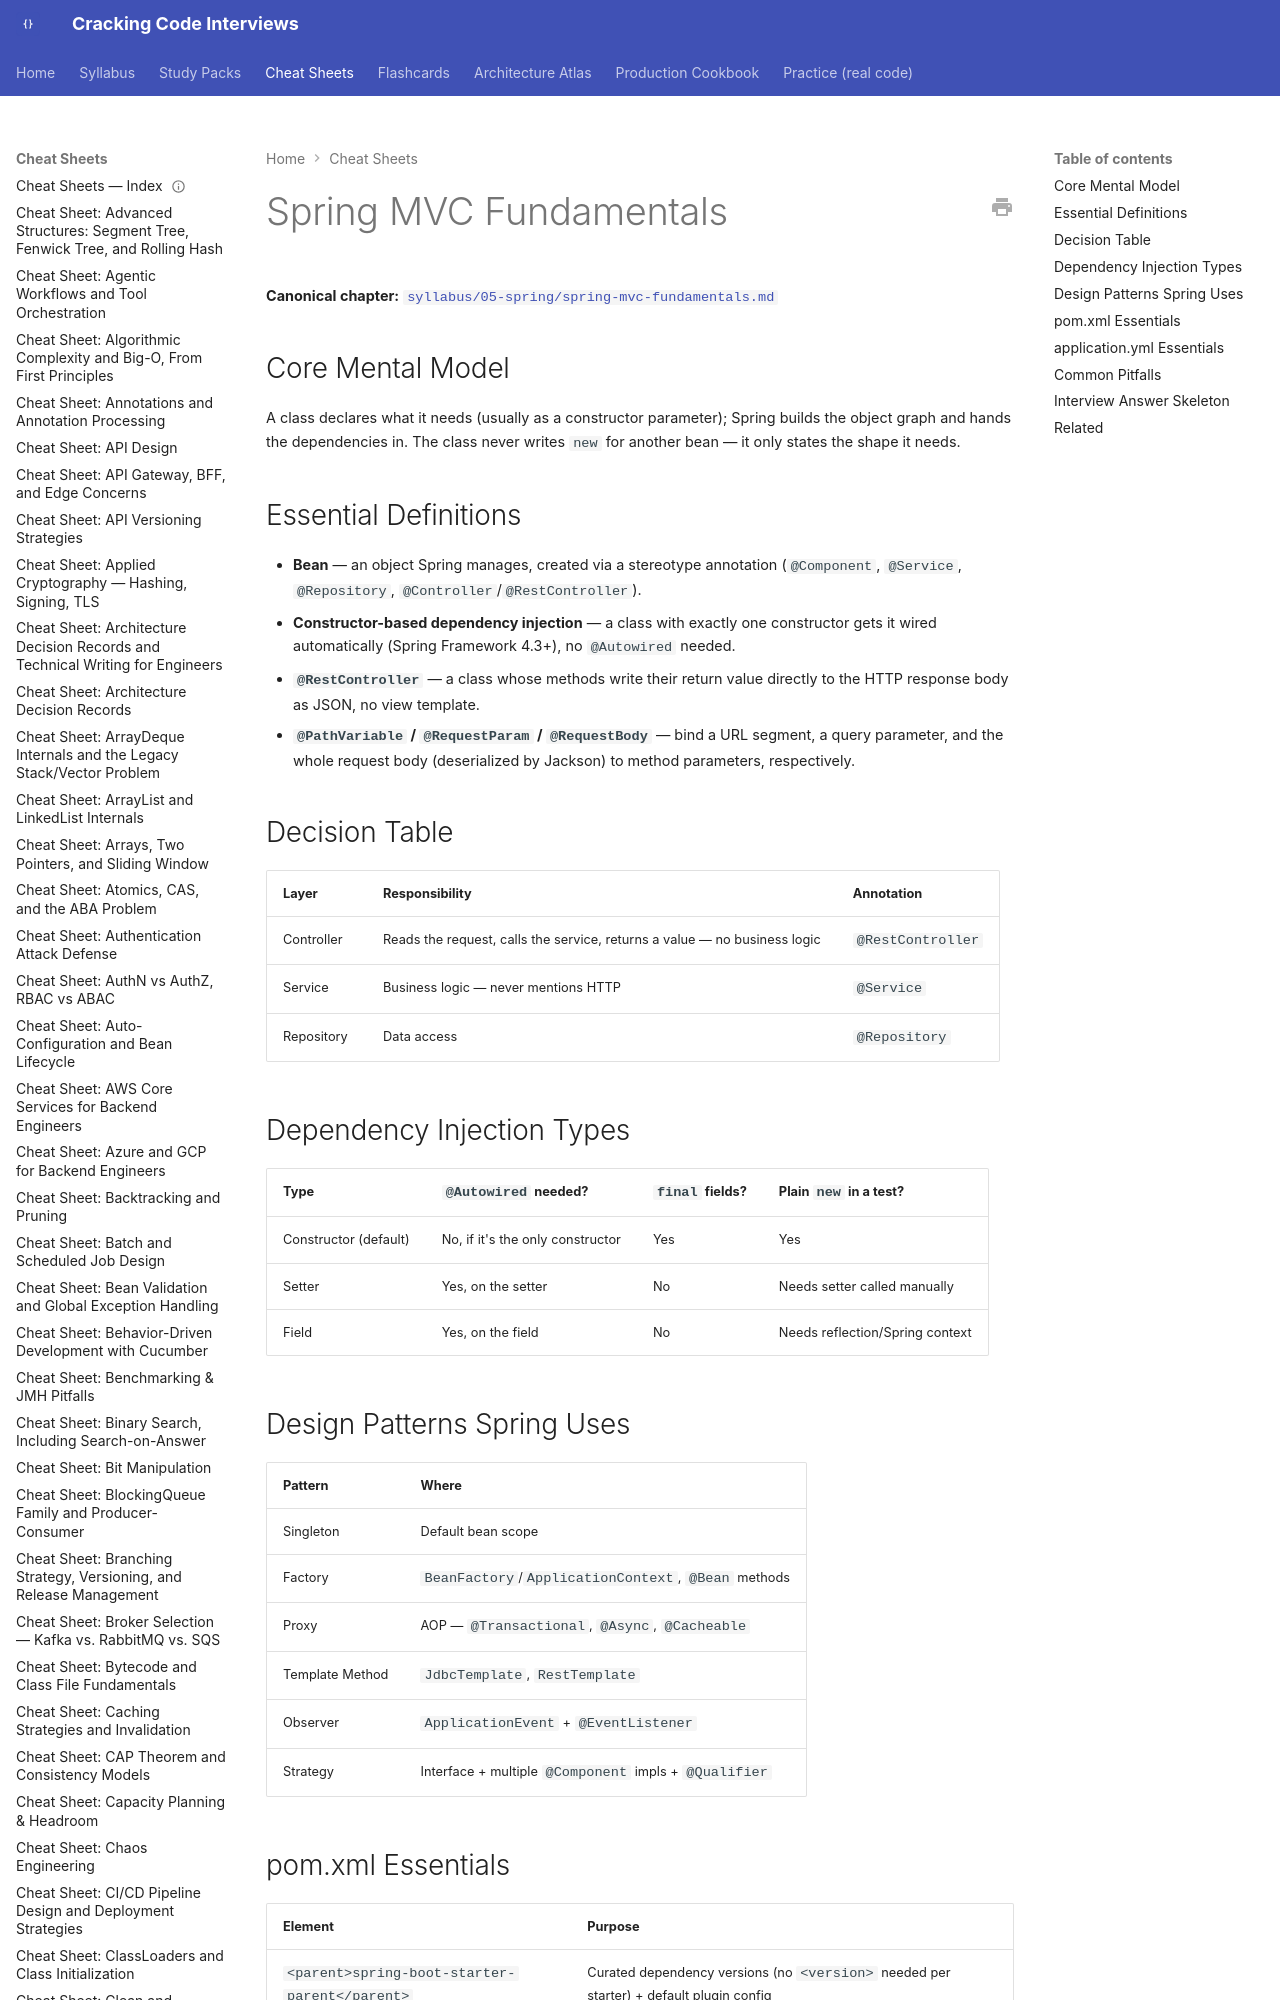

repository: JuanMelendres/cracking-code-interviews · page: cheat-sheets/spring-mvc-fundamentals/index.html · generator: mkdocs

---
title: "Cheat Sheet: Spring MVC Fundamentals"
slug: spring-mvc-fundamentals
document_type: cheat-sheet
domain: 05-spring
topic_id: T-2203
canonical: ../syllabus/05-spring/spring-mvc-fundamentals.md
last_updated: 2026-09-14
---

# Spring MVC Fundamentals

**Canonical chapter:** [`syllabus/05-spring/spring-mvc-fundamentals.md`](../syllabus/05-spring/spring-mvc-fundamentals.md)

## Core Mental Model

A class declares what it needs (usually as a constructor parameter); Spring builds the object graph and hands the dependencies in. The class never writes `new` for another bean — it only states the shape it needs.
